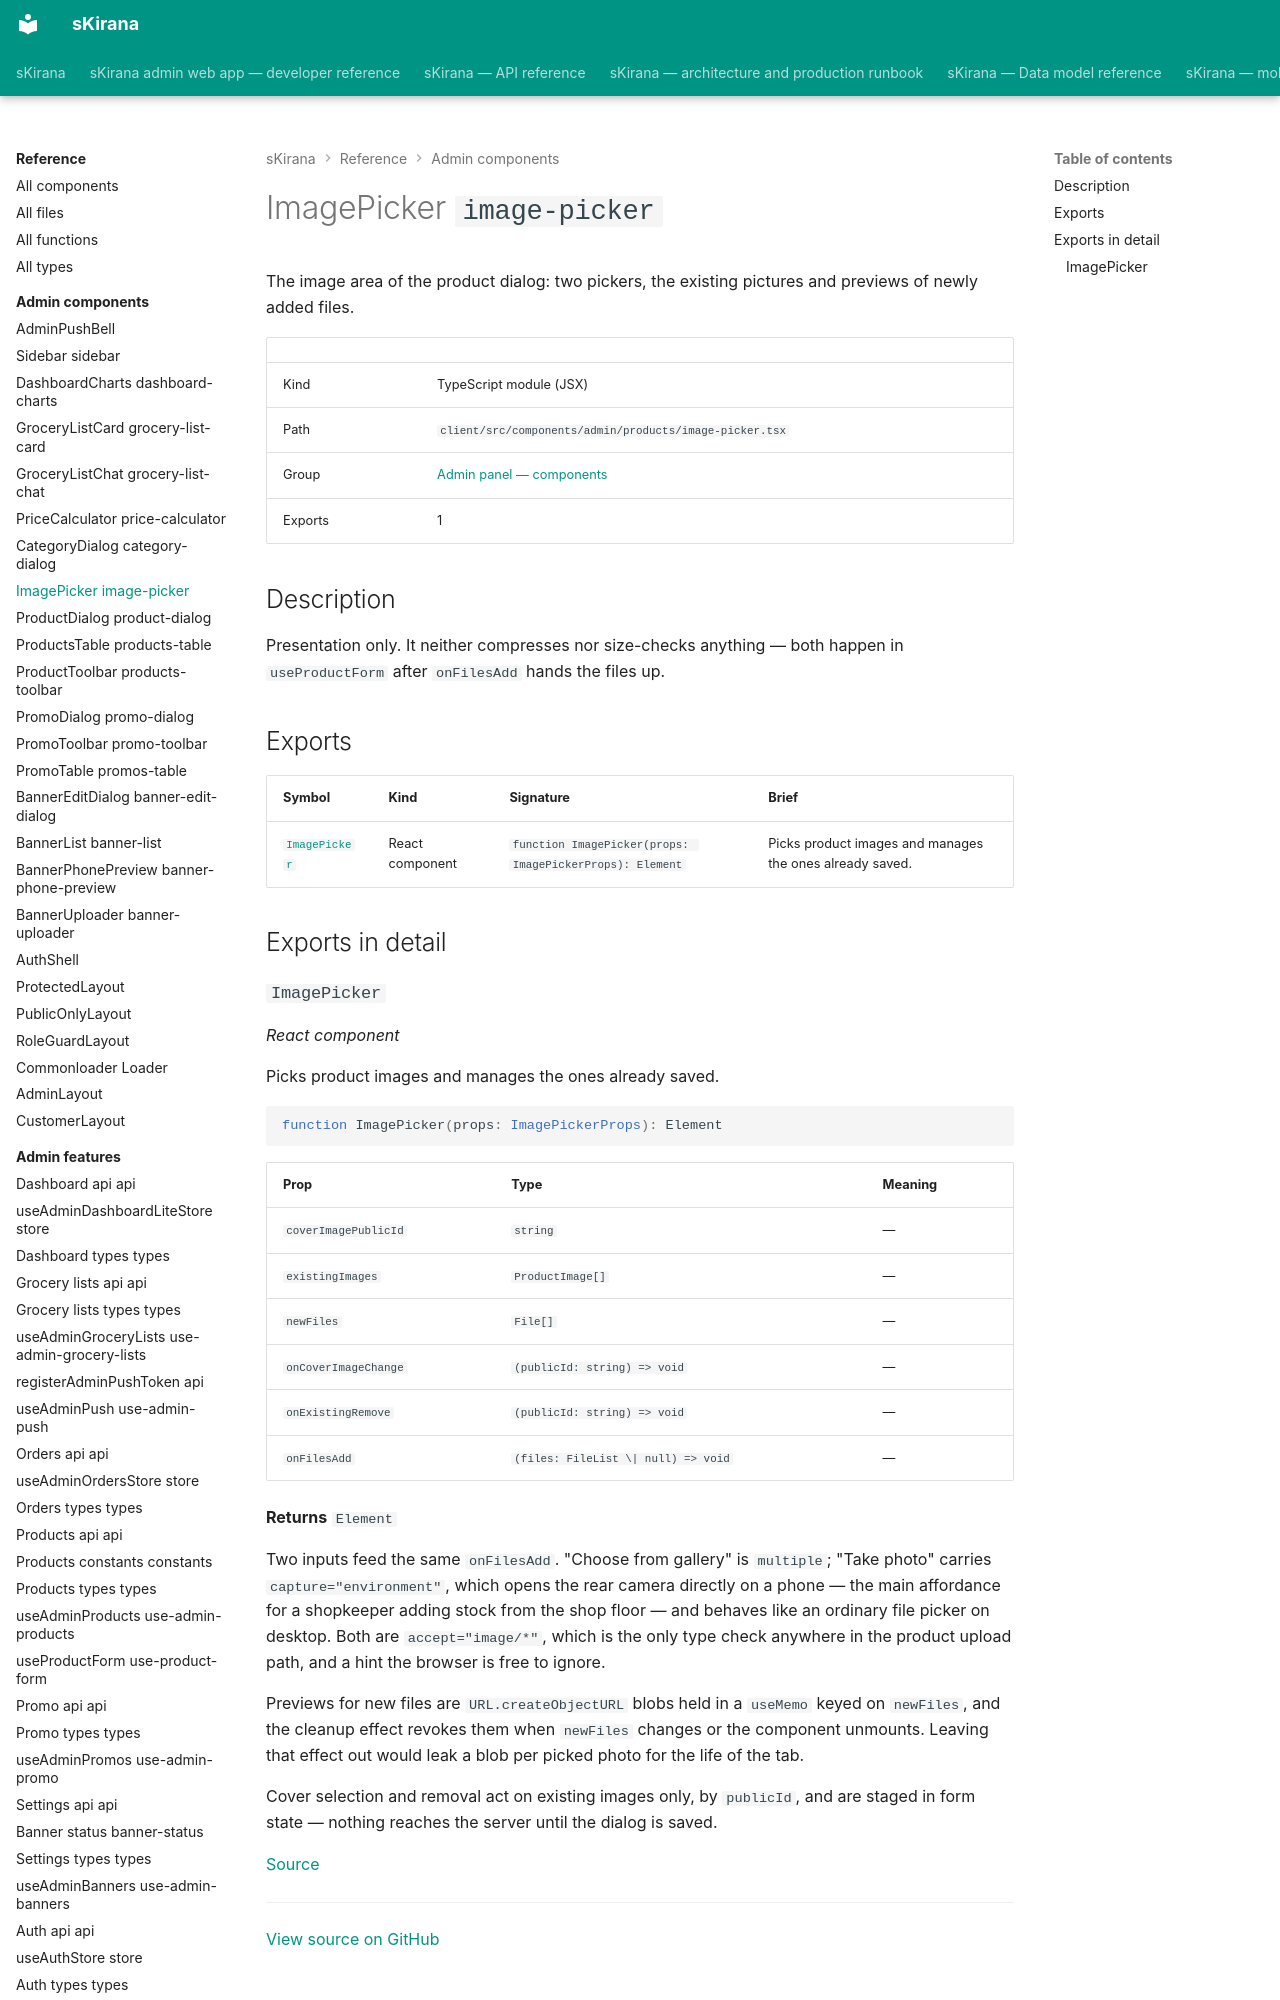

repository: shiv-anshu-gupta/TypeScriptProject · page: reference/admin-components/components-admin-products-image-picker/index.html · generator: mkdocs

# ImagePicker `image-picker`

The image area of the product dialog: two pickers, the existing pictures and previews of newly added files.

|  |  |
|---|---|
| Kind | TypeScript module (JSX) |
| Path | `client/src/components/admin/products/image-picker.tsx` |
| Group | [Admin panel — components](index.md) |
| Exports | 1 |

## Description

Presentation only. It neither compresses nor size-checks anything — both
happen in `useProductForm` after `onFilesAdd` hands the files up.
